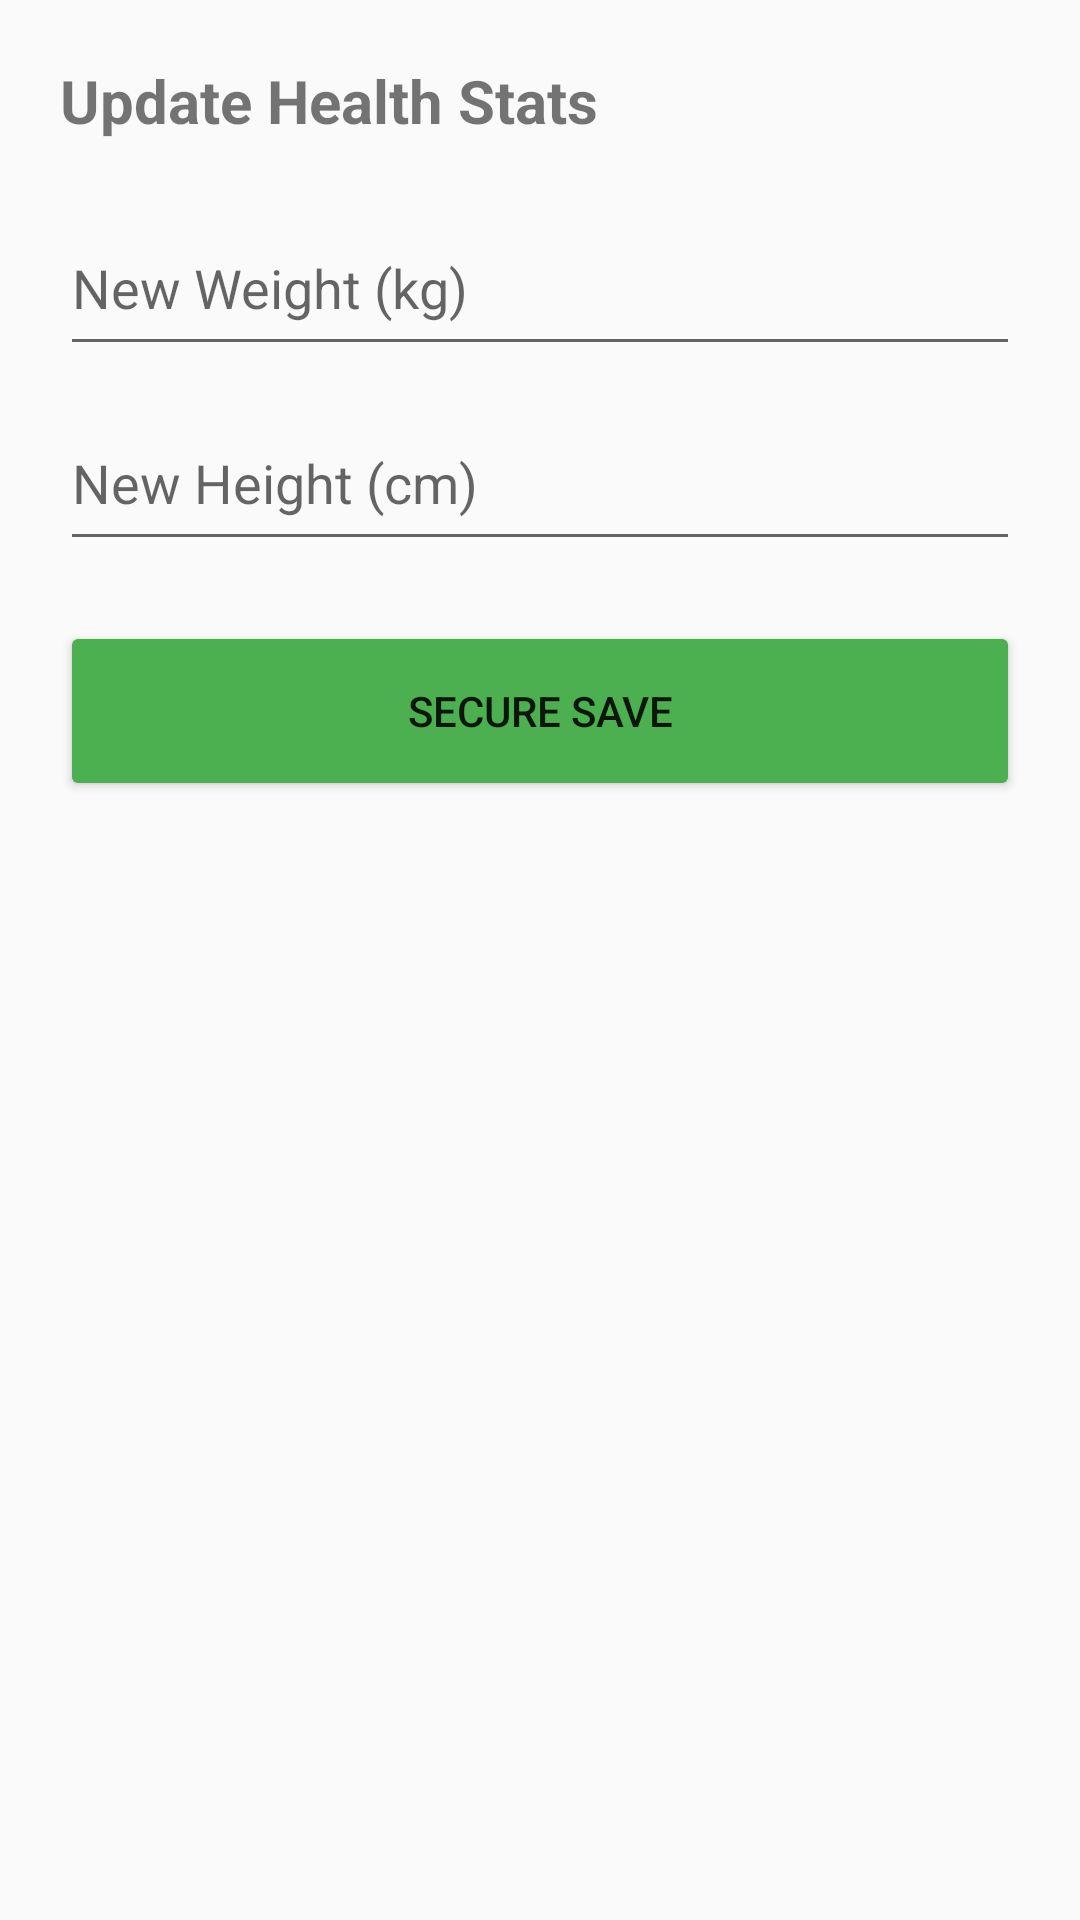

This screen was rendered from an Android layout file. Write that file and the resources it references.
<!-- AndroidManifest.xml: application theme Theme.AppCompat.Light.NoActionBar -->
<!-- res/layout/dialog_update_profile.xml -->
<?xml version="1.0" encoding="utf-8"?>
<LinearLayout xmlns:android="http://schemas.android.com/apk/res/android"
    android:layout_width="match_parent"
    android:layout_height="wrap_content"
    android:orientation="vertical"
    android:padding="20dp">

    <TextView
        android:layout_width="wrap_content"
        android:layout_height="wrap_content"
        android:text="Update Health Stats"
        android:textSize="20sp"
        android:textStyle="bold"
        android:layout_marginBottom="20dp"/>

    <EditText android:id="@+id/editWeight"
        android:layout_width="match_parent"
        android:layout_height="55dp"
        android:hint="New Weight (kg)"
        android:inputType="numberDecimal" />

    <EditText android:id="@+id/editHeight"
        android:layout_width="match_parent"
        android:layout_height="55dp"
        android:hint="New Height (cm)"
        android:inputType="numberDecimal"
        android:layout_marginTop="10dp"/>

    <Button android:id="@+id/btnSaveUpdate"
        android:layout_width="match_parent"
        android:layout_height="60dp"
        android:text="Secure Save"
        android:layout_marginTop="20dp"
        android:backgroundTint="#4CAF50"/>

</LinearLayout>
<!-- resources referenced by this layout -->
<resources>

</resources>
